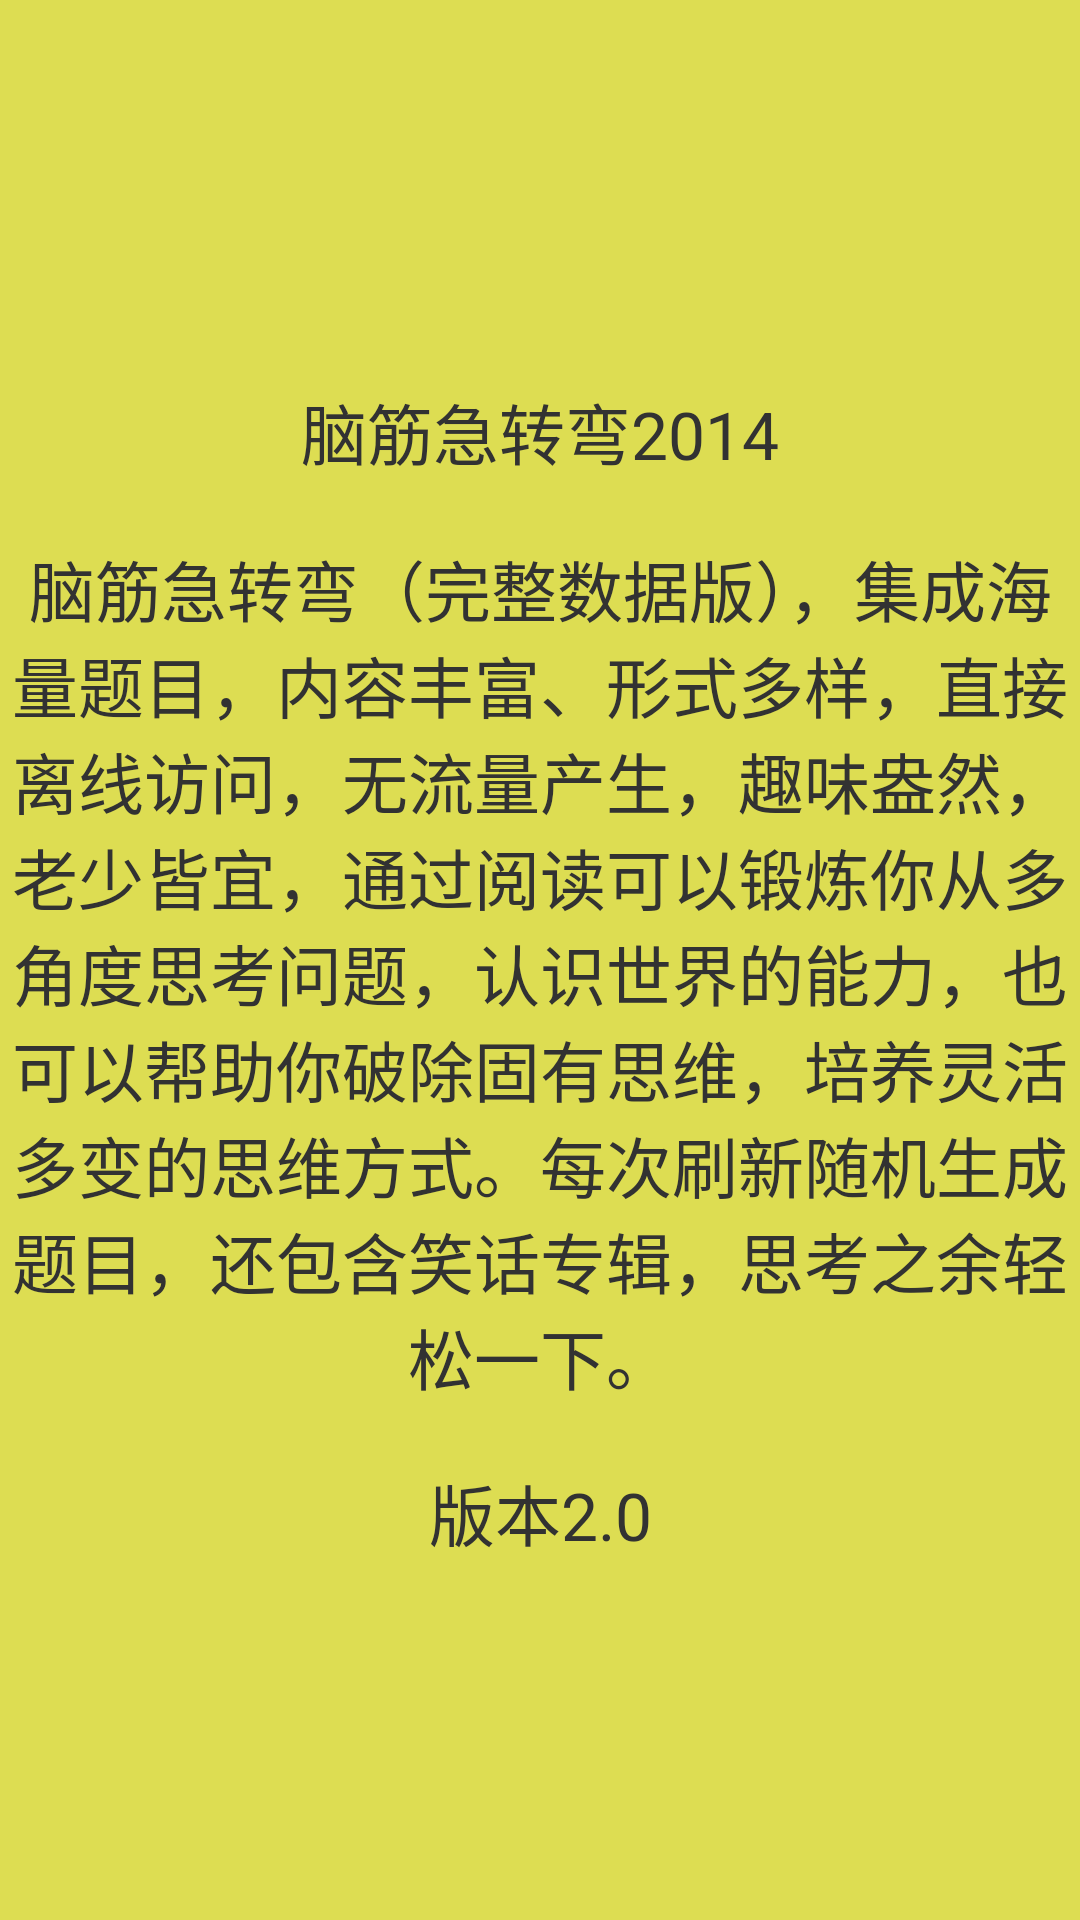

Here is an Android app screen rendered from its layout file. Give the layout XML and the strings, colors and styles it references.
<!-- AndroidManifest.xml: application theme AppTheme -->
<!-- res/layout/morelmain.xml -->
<RelativeLayout xmlns:android="http://schemas.android.com/apk/res/android"
    xmlns:tools="http://schemas.android.com/tools"
    android:layout_width="match_parent"
    android:layout_height="match_parent"
    android:background="@color/dhs"
    tools:context=".MainActivity" >

     <LinearLayout
         android:id="@+id/lineralay"
         android:layout_width="fill_parent"
         android:layout_height="match_parent"
         android:orientation="horizontal" >

         <LinearLayout
             android:id="@+id/adLayout"
             android:layout_width="match_parent"
             android:layout_height="match_parent"
             android:gravity="center"
             android:orientation="vertical" >

             <TextView
                 android:id="@+id/textView1"
                 android:layout_width="match_parent"
                 android:layout_height="wrap_content"
                 android:layout_marginTop="8dp"
                 android:gravity="center"
                 android:text="脑筋急转弯2014"
                 android:textSize="22dp" />

             <TextView
                 android:id="@+id/textView2"
                 android:layout_width="match_parent"
                 android:layout_height="wrap_content"
                 android:layout_marginTop="20dp"
                 android:gravity="center"
                 android:textSize="22dp"
                 android:text="脑筋急转弯（完整数据版），集成海量题目，内容丰富、形式多样，直接离线访问，无流量产生，趣味盎然，老少皆宜，通过阅读可以锻炼你从多角度思考问题，认识世界的能力，也可以帮助你破除固有思维，培养灵活多变的思维方式。每次刷新随机生成题目，还包含笑话专辑，思考之余轻松一下。"
                 />


             <TextView
                 android:id="@+id/textView4"
                 android:layout_width="match_parent"
                 android:layout_height="wrap_content"
                 android:layout_marginTop="20dp"
                 android:gravity="center"
                 android:text="版本2.0"
                 android:textSize="22dp" />
         </LinearLayout>

    </LinearLayout>

</RelativeLayout>
<!-- resources referenced by this layout -->
<resources>
  <color name="dhs">#DDDD52</color>
  <style name="AppTheme" parent="AppBaseTheme">
          
      </style>
  <style name="AppBaseTheme" parent="android:Theme.Light">
          
      </style>
</resources>
